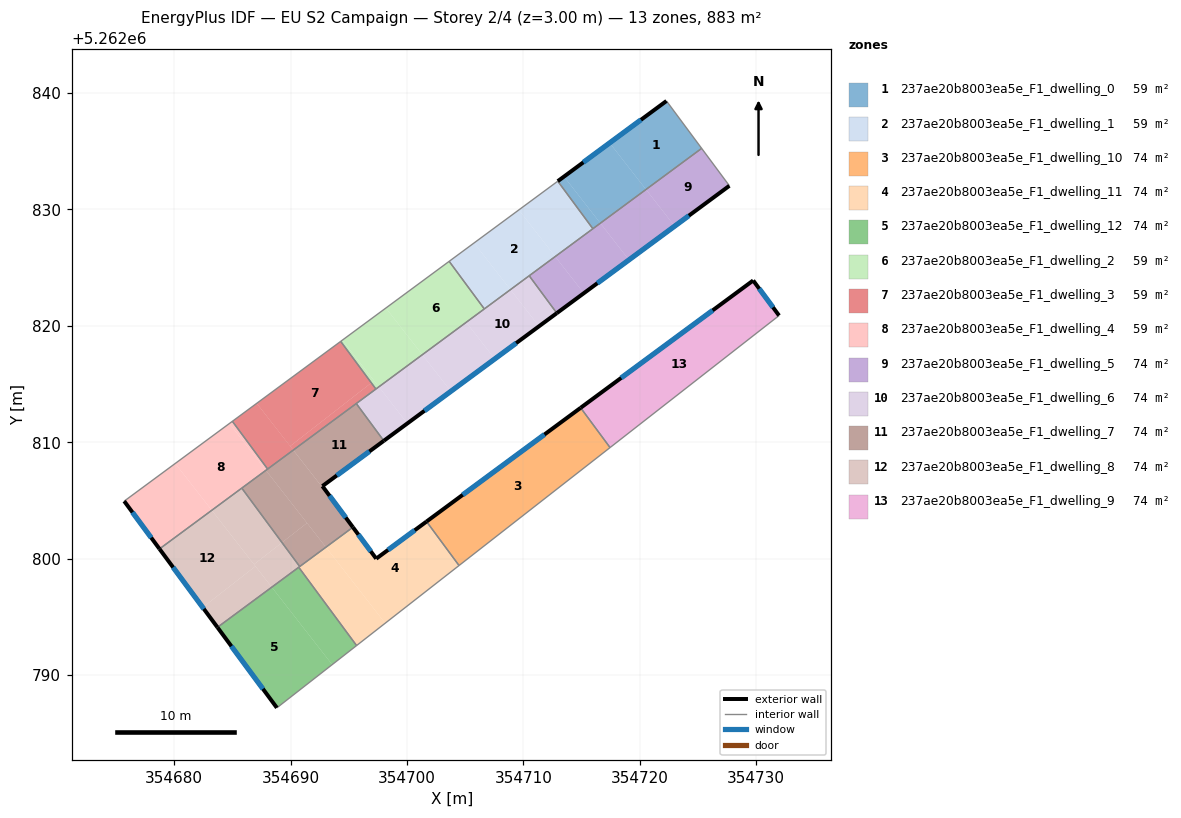
=== STOREY PLAN SPEC (per zone: floor XY polygon, exterior-wall plan segments, windows/doors) ===
zone 1: 237ae20b8003ea5e_F1_dwelling_0  (58.9 m²)
  floor: (354722.29, 5262839.32) (354725.31, 5262835.25) (354720.53, 5262831.72) (354717.41, 5262835.72)
  floor: (354717.41, 5262835.72) (354720.53, 5262831.72) (354716.61, 5262828.82) (354713.48, 5262832.83)
  floor: (354713.48, 5262832.83) (354716.61, 5262828.82) (354715.96, 5262828.35) (354712.95, 5262832.43)
  exterior wall: (354722.29, 5262839.32) – (354712.95, 5262832.43)  [11.6 m]
    window: (354720.09, 5262837.70) – (354715.14, 5262834.05)  [9.8 m²]
  interior walls: 3
zone 2: 237ae20b8003ea5e_F1_dwelling_1  (58.9 m²)
  floor: (354709.60, 5262829.96) (354712.73, 5262825.96) (354708.89, 5262823.12) (354705.76, 5262827.13)
  floor: (354712.95, 5262832.43) (354715.96, 5262828.35) (354712.73, 5262825.96) (354709.60, 5262829.96)
  floor: (354705.76, 5262827.13) (354708.89, 5262823.12) (354706.64, 5262821.46) (354703.62, 5262825.55)
  interior walls: 5
zone 3: 237ae20b8003ea5e_F1_dwelling_10  (73.6 m²)
  floor: (354714.91, 5262812.97) (354717.44, 5262809.55) (354704.47, 5262799.42) (354701.68, 5262803.20)
  exterior wall: (354714.91, 5262812.97) – (354701.68, 5262803.20)  [16.5 m]
    window: (354711.81, 5262810.67) – (354704.79, 5262805.49)  [13.9 m²]
  interior walls: 3
zone 4: 237ae20b8003ea5e_F1_dwelling_11  (73.6 m²)
  floor: (354693.03, 5262800.99) (354698.13, 5262794.47) (354695.67, 5262792.55) (354690.70, 5262799.27)
  floor: (354701.68, 5262803.20) (354704.47, 5262799.42) (354698.13, 5262794.47) (354693.03, 5262800.99) (354695.35, 5262802.71) (354697.35, 5262800.01)
  exterior wall: (354697.35, 5262800.01) – (354695.35, 5262802.71)  [3.4 m]
    window: (354696.88, 5262800.64) – (354695.82, 5262802.07)  [2.8 m²]
  exterior wall: (354701.68, 5262803.20) – (354697.35, 5262800.01)  [5.4 m]
    window: (354700.66, 5262802.45) – (354698.37, 5262800.76)  [4.5 m²]
  interior walls: 5
zone 5: 237ae20b8003ea5e_F1_dwelling_12  (73.6 m²)
  floor: (354688.38, 5262797.56) (354693.57, 5262790.91) (354688.82, 5262787.20) (354683.72, 5262794.11)
  floor: (354690.70, 5262799.27) (354695.67, 5262792.55) (354693.57, 5262790.91) (354688.38, 5262797.56)
  exterior wall: (354683.72, 5262794.11) – (354688.82, 5262787.20)  [8.6 m]
    window: (354684.92, 5262792.49) – (354687.62, 5262788.82)  [7.3 m²]
  interior walls: 3
zone 6: 237ae20b8003ea5e_F1_dwelling_2  (58.9 m²)
  floor: (354698.19, 5262821.54) (354701.31, 5262817.53) (354697.58, 5262814.77) (354694.45, 5262818.78)
  floor: (354694.45, 5262818.78) (354697.17, 5262815.30) (354696.93, 5262815.11) (354694.30, 5262818.67)
  floor: (354703.62, 5262825.55) (354706.64, 5262821.46) (354701.31, 5262817.53) (354698.19, 5262821.54)
  floor: (354697.17, 5262815.30) (354697.58, 5262814.77) (354697.33, 5262814.58) (354696.93, 5262815.11)
  interior walls: 4
zone 7: 237ae20b8003ea5e_F1_dwelling_3  (58.9 m²)
  floor: (354694.30, 5262818.67) (354696.93, 5262815.11) (354689.96, 5262809.67) (354687.09, 5262813.35)
  floor: (354687.09, 5262813.35) (354690.23, 5262809.34) (354688.03, 5262807.71) (354685.00, 5262811.81)
  floor: (354696.93, 5262815.11) (354697.33, 5262814.58) (354690.23, 5262809.34) (354689.96, 5262809.68)
  interior walls: 5
zone 8: 237ae20b8003ea5e_F1_dwelling_4  (58.9 m²)
  floor: (354684.74, 5262811.62) (354687.88, 5262807.60) (354683.23, 5262804.16) (354680.09, 5262808.19)
  floor: (354680.09, 5262808.19) (354683.23, 5262804.16) (354678.74, 5262800.85) (354675.71, 5262804.95)
  floor: (354685.00, 5262811.81) (354688.03, 5262807.71) (354687.88, 5262807.60) (354684.74, 5262811.62)
  exterior wall: (354675.71, 5262804.95) – (354678.74, 5262800.85)  [5.1 m]
    window: (354676.42, 5262803.99) – (354678.03, 5262801.81)  [4.3 m²]
  interior walls: 4
zone 9: 237ae20b8003ea5e_F1_dwelling_5  (73.6 m²)
  floor: (354720.53, 5262831.72) (354722.99, 5262828.57) (354719.06, 5262825.67) (354716.61, 5262828.82)
  floor: (354725.31, 5262835.25) (354727.69, 5262832.04) (354722.99, 5262828.57) (354720.53, 5262831.72)
  floor: (354712.73, 5262825.96) (354715.18, 5262822.81) (354712.87, 5262821.10) (354710.49, 5262824.31)
  floor: (354716.61, 5262828.82) (354719.06, 5262825.67) (354715.18, 5262822.81) (354712.73, 5262825.96)
  exterior wall: (354712.87, 5262821.10) – (354727.69, 5262832.04)  [18.4 m]
    window: (354716.35, 5262823.67) – (354724.21, 5262829.47)  [15.5 m²]
  interior walls: 4
zone 10: 237ae20b8003ea5e_F1_dwelling_6  (73.6 m²)
  floor: (354701.31, 5262817.53) (354703.77, 5262814.38) (354700.03, 5262811.63) (354697.58, 5262814.77)
  floor: (354697.58, 5262814.77) (354700.03, 5262811.63) (354698.01, 5262810.13) (354695.64, 5262813.33)
  floor: (354705.08, 5262820.31) (354707.54, 5262817.16) (354703.77, 5262814.38) (354701.31, 5262817.53)
  floor: (354710.49, 5262824.31) (354712.87, 5262821.10) (354711.34, 5262819.97) (354708.89, 5262823.12)
  floor: (354708.89, 5262823.12) (354711.34, 5262819.97) (354707.54, 5262817.16) (354705.08, 5262820.31)
  exterior wall: (354698.01, 5262810.13) – (354712.87, 5262821.10)  [18.5 m]
    window: (354701.50, 5262812.71) – (354709.38, 5262818.52)  [15.6 m²]
  interior walls: 5
zone 11: 237ae20b8003ea5e_F1_dwelling_7  (73.6 m²)
  floor: (354695.64, 5262813.33) (354698.01, 5262810.13) (354692.68, 5262806.20) (354690.23, 5262809.34)
  floor: (354691.41, 5262803.07) (354693.03, 5262800.99) (354690.78, 5262799.33) (354689.26, 5262801.39)
  floor: (354692.73, 5262806.24) (354695.35, 5262802.71) (354693.03, 5262800.99) (354687.88, 5262807.60) (354690.23, 5262809.34) (354692.68, 5262806.20)
  floor: (354698.01, 5262810.13) (354692.73, 5262806.24) (354692.68, 5262806.20)
  floor: (354687.88, 5262807.60) (354691.41, 5262803.07) (354689.26, 5262801.39) (354685.81, 5262806.07)
  exterior wall: (354692.73, 5262806.24) – (354698.01, 5262810.13)  [6.6 m]
    window: (354693.97, 5262807.15) – (354696.77, 5262809.22)  [5.5 m²]
  exterior wall: (354695.35, 5262802.71) – (354692.73, 5262806.24)  [4.4 m]
    window: (354694.74, 5262803.54) – (354693.35, 5262805.41)  [3.7 m²]
  interior walls: 5
zone 12: 237ae20b8003ea5e_F1_dwelling_8  (73.6 m²)
  floor: (354683.23, 5262804.16) (354686.98, 5262799.36) (354682.45, 5262795.82) (354678.74, 5262800.85)
  floor: (354686.98, 5262799.36) (354688.38, 5262797.56) (354683.72, 5262794.11) (354682.45, 5262795.82)
  floor: (354685.81, 5262806.07) (354689.26, 5262801.39) (354686.86, 5262799.52) (354683.23, 5262804.16)
  floor: (354689.26, 5262801.39) (354690.78, 5262799.33) (354688.38, 5262797.56) (354686.86, 5262799.52)
  exterior wall: (354678.74, 5262800.85) – (354683.72, 5262794.11)  [8.4 m]
    window: (354679.91, 5262799.26) – (354682.55, 5262795.69)  [7.1 m²]
  interior walls: 4
zone 13: 237ae20b8003ea5e_F1_dwelling_9  (73.6 m²)
  floor: (354729.73, 5262823.90) (354731.96, 5262820.89) (354717.44, 5262809.55) (354714.91, 5262812.97)
  exterior wall: (354729.73, 5262823.90) – (354714.91, 5262812.97)  [18.4 m]
    window: (354726.25, 5262821.33) – (354718.39, 5262815.53)  [15.5 m²]
  exterior wall: (354731.96, 5262820.89) – (354729.73, 5262823.90)  [3.7 m]
    window: (354731.43, 5262821.60) – (354730.25, 5262823.19)  [3.2 m²]
  interior walls: 2

=== DERIVED (storey summary) ===
Building: EU S2 Campaign
Storey: 2 of 4  (floor level z = 3.00 m)
Storey gross floor area: 883.1 m²
Zones on this storey: 13
  - 237ae20b8003ea5e_F1_dwelling_0: floor 58.9 m²; exterior wall 11.6 m (34.8 m²); 1 window(s) 9.8 m²; WWR 28.1%
  - 237ae20b8003ea5e_F1_dwelling_1: floor 58.9 m²
  - 237ae20b8003ea5e_F1_dwelling_10: floor 73.6 m²; exterior wall 16.5 m (49.4 m²); 1 window(s) 13.9 m²; WWR 28.1%
  - 237ae20b8003ea5e_F1_dwelling_11: floor 73.6 m²; exterior wall 8.7 m (26.2 m²); 2 window(s) 7.4 m²; WWR 28.1%
  - 237ae20b8003ea5e_F1_dwelling_12: floor 73.6 m²; exterior wall 8.6 m (25.8 m²); 1 window(s) 7.3 m²; WWR 28.1%
  - 237ae20b8003ea5e_F1_dwelling_2: floor 58.9 m²
  - 237ae20b8003ea5e_F1_dwelling_3: floor 58.9 m²
  - 237ae20b8003ea5e_F1_dwelling_4: floor 58.9 m²; exterior wall 5.1 m (15.3 m²); 1 window(s) 4.3 m²; WWR 28.1%
  - 237ae20b8003ea5e_F1_dwelling_5: floor 73.6 m²; exterior wall 18.4 m (55.3 m²); 1 window(s) 15.5 m²; WWR 28.1%
  - 237ae20b8003ea5e_F1_dwelling_6: floor 73.6 m²; exterior wall 18.5 m (55.4 m²); 1 window(s) 15.6 m²; WWR 28.1%
  - 237ae20b8003ea5e_F1_dwelling_7: floor 73.6 m²; exterior wall 11.0 m (32.9 m²); 2 window(s) 9.2 m²; WWR 28.1%
  - 237ae20b8003ea5e_F1_dwelling_8: floor 73.6 m²; exterior wall 8.4 m (25.1 m²); 1 window(s) 7.1 m²; WWR 28.1%
  - 237ae20b8003ea5e_F1_dwelling_9: floor 73.6 m²; exterior wall 22.2 m (66.5 m²); 2 window(s) 18.7 m²; WWR 28.1%
Zone adjacency (shared interzone walls):
  - 237ae20b8003ea5e_F1_dwelling_0 ↔ 237ae20b8003ea5e_F1_dwelling_1
  - 237ae20b8003ea5e_F1_dwelling_0 ↔ 237ae20b8003ea5e_F1_dwelling_5
  - 237ae20b8003ea5e_F1_dwelling_1 ↔ 237ae20b8003ea5e_F1_dwelling_2
  - 237ae20b8003ea5e_F1_dwelling_1 ↔ 237ae20b8003ea5e_F1_dwelling_5
  - 237ae20b8003ea5e_F1_dwelling_1 ↔ 237ae20b8003ea5e_F1_dwelling_6
  - 237ae20b8003ea5e_F1_dwelling_10 ↔ 237ae20b8003ea5e_F1_dwelling_11
  - 237ae20b8003ea5e_F1_dwelling_10 ↔ 237ae20b8003ea5e_F1_dwelling_9
  - 237ae20b8003ea5e_F1_dwelling_11 ↔ 237ae20b8003ea5e_F1_dwelling_12
  - 237ae20b8003ea5e_F1_dwelling_11 ↔ 237ae20b8003ea5e_F1_dwelling_7
  - 237ae20b8003ea5e_F1_dwelling_11 ↔ 237ae20b8003ea5e_F1_dwelling_8
  - 237ae20b8003ea5e_F1_dwelling_12 ↔ 237ae20b8003ea5e_F1_dwelling_8
  - 237ae20b8003ea5e_F1_dwelling_2 ↔ 237ae20b8003ea5e_F1_dwelling_3
  - 237ae20b8003ea5e_F1_dwelling_2 ↔ 237ae20b8003ea5e_F1_dwelling_6
  - 237ae20b8003ea5e_F1_dwelling_3 ↔ 237ae20b8003ea5e_F1_dwelling_4
  - 237ae20b8003ea5e_F1_dwelling_3 ↔ 237ae20b8003ea5e_F1_dwelling_6
  - 237ae20b8003ea5e_F1_dwelling_3 ↔ 237ae20b8003ea5e_F1_dwelling_7
  - 237ae20b8003ea5e_F1_dwelling_4 ↔ 237ae20b8003ea5e_F1_dwelling_7
  - 237ae20b8003ea5e_F1_dwelling_4 ↔ 237ae20b8003ea5e_F1_dwelling_8
  - 237ae20b8003ea5e_F1_dwelling_5 ↔ 237ae20b8003ea5e_F1_dwelling_6
  - 237ae20b8003ea5e_F1_dwelling_6 ↔ 237ae20b8003ea5e_F1_dwelling_7
  - 237ae20b8003ea5e_F1_dwelling_7 ↔ 237ae20b8003ea5e_F1_dwelling_8